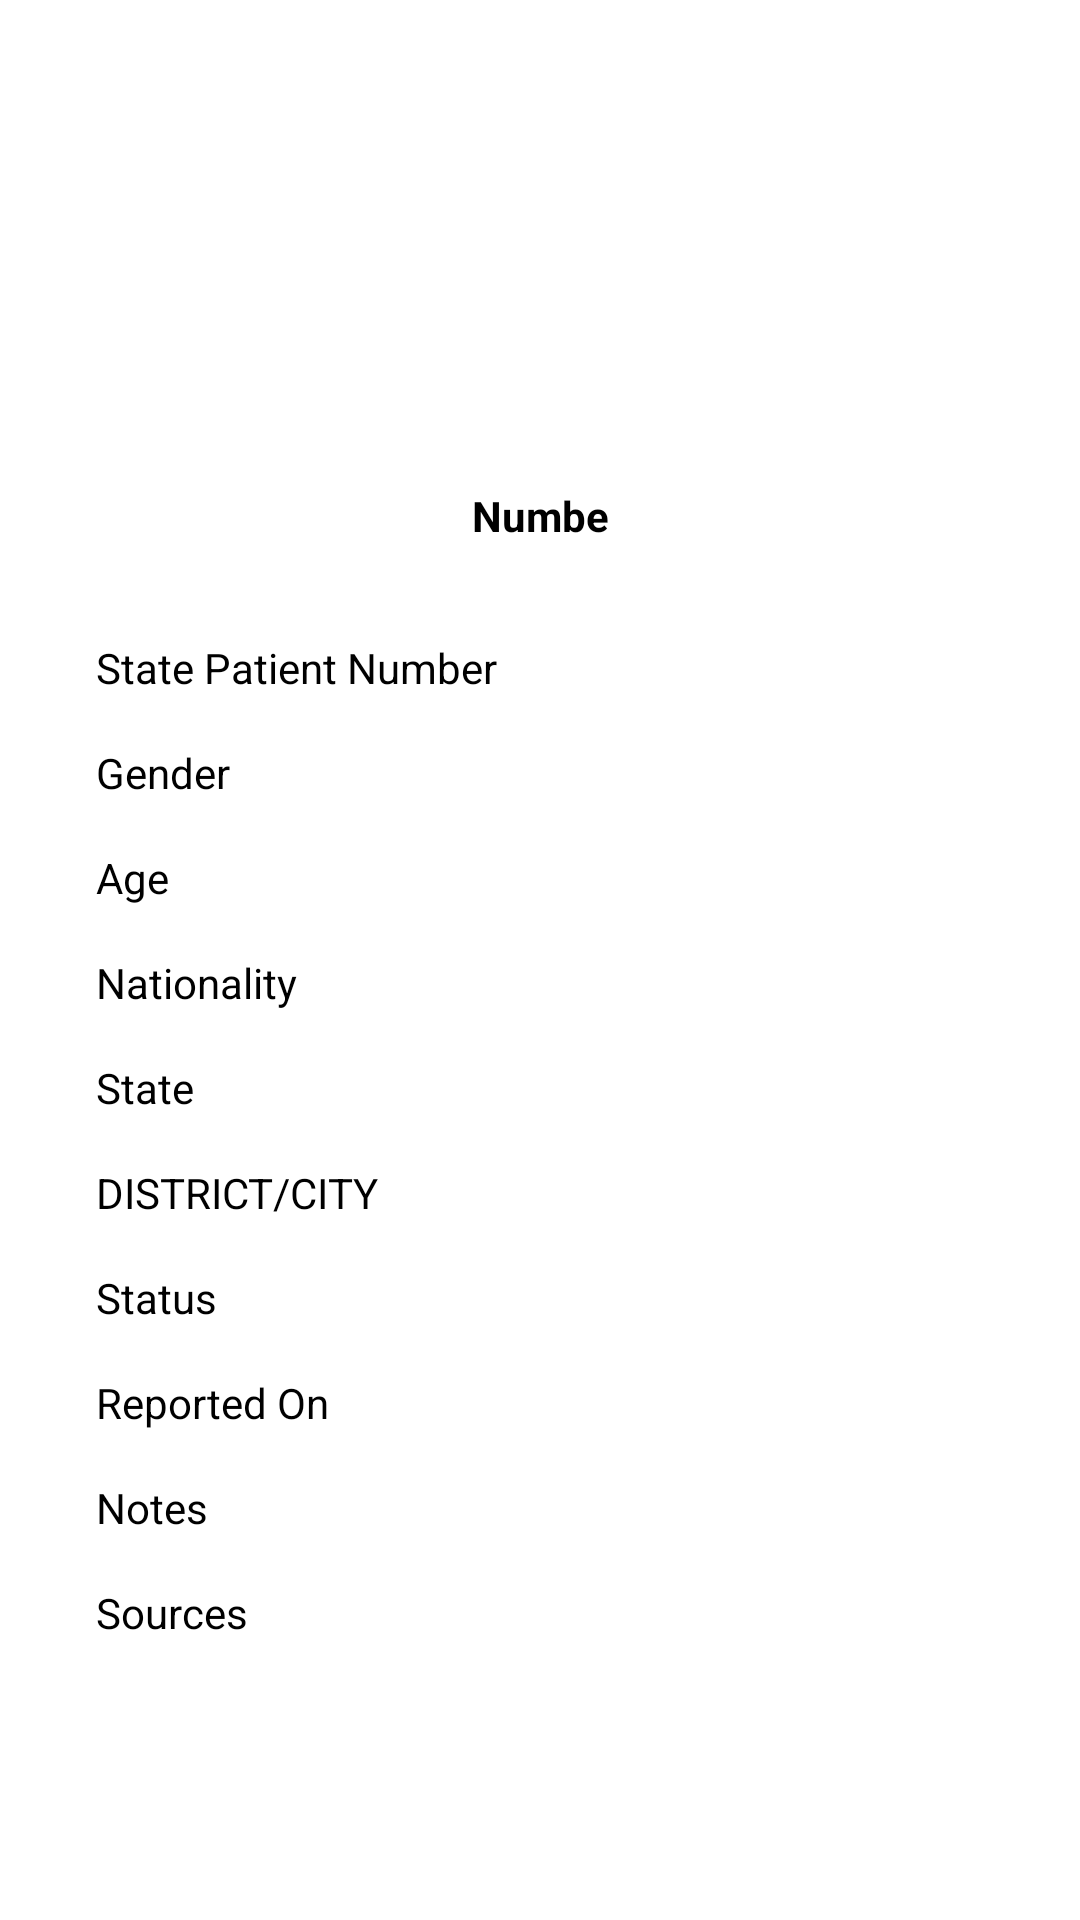

Reconstruct the res/layout file that produces this screen, plus the resources it refers to.
<!-- AndroidManifest.xml: activity theme AppTheme.NoActionBar -->
<!-- res/layout/activity_raw_data_patient_details.xml -->
<?xml version="1.0" encoding="utf-8"?>
<androidx.constraintlayout.widget.ConstraintLayout xmlns:android="http://schemas.android.com/apk/res/android"
  xmlns:app="http://schemas.android.com/apk/res-auto"
  xmlns:tools="http://schemas.android.com/tools"
  android:layout_width="match_parent"
  android:layout_height="match_parent"
  tools:context="com.vishal.covid19india.view.activity.RawDataPatientDetailsActivity">

  <ImageView
    android:id="@+id/iv_back_raw_data"
    android:layout_width="25dp"
    android:layout_height="25dp"
    android:layout_marginStart="16dp"
    android:contentDescription="@string/desc"
    android:layout_marginTop="16dp"
    android:background="@drawable/ic_back_black"
    app:layout_constraintStart_toStartOf="parent"
    app:layout_constraintTop_toTopOf="parent" />
  <ImageView
    android:id="@+id/iv_patient_raw_data"
    android:layout_width="50dp"
    android:layout_height="50dp"
    android:layout_marginTop="80dp"
    android:contentDescription="@string/desc"
    app:layout_constraintEnd_toEndOf="parent"
    app:layout_constraintStart_toStartOf="parent"
    app:layout_constraintTop_toTopOf="parent" />
  <TextView
    android:id="@+id/tv_patient_number_raw_data"
    android:layout_width="wrap_content"
    android:layout_height="wrap_content"
    android:layout_marginTop="32dp"
    android:ems="3"
    android:gravity="center"
    android:maxLines="1"
    android:text="@string/number"
    android:textColor="@android:color/black"
    android:textSize="14sp"
    android:textStyle="bold"
    app:layout_constraintEnd_toEndOf="parent"
    app:layout_constraintStart_toStartOf="parent"
    app:layout_constraintTop_toBottomOf="@id/iv_patient_raw_data" />
  <TextView
    android:id="@+id/tv_state_patient_number_raw_data"
    android:layout_width="wrap_content"
    android:layout_height="wrap_content"
    android:layout_marginStart="32dp"
    android:layout_marginTop="32dp"
    android:layout_marginEnd="8dp"
    android:text="@string/state_patient_number"
    android:textColor="@android:color/black"
    app:layout_constraintStart_toStartOf="parent"
    app:layout_constraintTop_toBottomOf="@id/tv_patient_number_raw_data" />
  <TextView
    android:id="@+id/tv_gender_raw_data"
    android:layout_width="wrap_content"
    android:layout_height="wrap_content"
    android:layout_marginStart="32dp"
    android:layout_marginTop="16dp"
    android:layout_marginEnd="8dp"
    android:text="@string/gender"
    android:textColor="@android:color/black"
    app:layout_constraintStart_toStartOf="parent"
    app:layout_constraintTop_toBottomOf="@id/tv_state_patient_number_raw_data" />
  <TextView
    android:id="@+id/tv_age_raw_data"
    android:layout_width="wrap_content"
    android:layout_height="wrap_content"
    android:layout_marginTop="16dp"
    android:layout_marginEnd="8dp"
    android:text="@string/age"
    android:textColor="@android:color/black"
    app:layout_constraintStart_toStartOf="@id/tv_gender_raw_data"
    app:layout_constraintTop_toBottomOf="@id/tv_gender_raw_data" />
  <TextView
    android:id="@+id/tv_nationality_raw_data"
    android:layout_width="wrap_content"
    android:layout_height="wrap_content"
    android:layout_marginTop="16dp"
    android:layout_marginEnd="8dp"
    android:text="@string/nationality"
    android:textColor="@android:color/black"
    app:layout_constraintStart_toStartOf="@id/tv_age_raw_data"
    app:layout_constraintTop_toBottomOf="@id/tv_age_raw_data" />
  <TextView
    android:id="@+id/tv_state_raw_data"
    android:layout_width="wrap_content"
    android:layout_height="wrap_content"
    android:layout_marginTop="16dp"
    android:layout_marginEnd="8dp"
    android:text="@string/state"
    android:textColor="@android:color/black"
    app:layout_constraintStart_toStartOf="@id/tv_nationality_raw_data"
    app:layout_constraintTop_toBottomOf="@id/tv_nationality_raw_data" />
  <TextView
    android:id="@+id/tv_city_raw_data"
    android:layout_width="wrap_content"
    android:layout_height="wrap_content"
    android:layout_marginTop="16dp"
    android:layout_marginEnd="8dp"
    android:text="@string/district_city"
    android:textColor="@android:color/black"
    app:layout_constraintStart_toStartOf="@id/tv_state_raw_data"
    app:layout_constraintTop_toBottomOf="@id/tv_state_raw_data" />
  <TextView
    android:id="@+id/tv_status_raw_data"
    android:layout_width="wrap_content"
    android:layout_height="wrap_content"
    android:layout_marginTop="16dp"
    android:layout_marginEnd="8dp"
    android:text="@string/status"
    android:textColor="@android:color/black"
    app:layout_constraintStart_toStartOf="@id/tv_city_raw_data"
    app:layout_constraintTop_toBottomOf="@id/tv_city_raw_data" />
  <TextView
    android:id="@+id/tv_reported_on_raw_data"
    android:layout_width="wrap_content"
    android:layout_height="wrap_content"
    android:layout_marginTop="16dp"
    android:layout_marginEnd="8dp"
    android:text="@string/reported_on"
    android:textColor="@android:color/black"
    app:layout_constraintStart_toStartOf="@id/tv_status_raw_data"
    app:layout_constraintTop_toBottomOf="@id/tv_status_raw_data" />
  <TextView
    android:id="@+id/tv_notes_raw_data"
    android:layout_width="match_parent"
    android:layout_height="wrap_content"
    android:layout_marginStart="32dp"
    android:layout_marginTop="16dp"
    android:layout_marginEnd="24dp"
    android:text="@string/notes"
    android:textColor="@android:color/black"
    app:layout_constraintStart_toStartOf="@id/tv_reported_on_raw_data"
    app:layout_constraintTop_toBottomOf="@id/tv_reported_on_raw_data" />

  <TextView
    android:id="@+id/tv_source_one_raw_data"
    android:layout_width="match_parent"
    android:layout_height="wrap_content"
    android:layout_marginStart="32dp"
    android:layout_marginTop="16dp"
    android:layout_marginEnd="24dp"
    android:text="@string/sources"
    android:textColor="@android:color/black"
    app:layout_constraintEnd_toEndOf="parent"
    app:layout_constraintStart_toStartOf="@id/tv_notes_raw_data"
    app:layout_constraintTop_toBottomOf="@id/tv_notes_raw_data" />
</androidx.constraintlayout.widget.ConstraintLayout>
<!-- resources referenced by this layout -->
<resources>
  <string name="age">Age</string>
  <string name="desc">description</string>
  <string name="district_city">DISTRICT/CITY</string>
  <string name="gender">Gender</string>
  <string name="nationality">Nationality</string>
  <string name="notes">Notes</string>
  <string name="number">Number</string>
  <string name="reported_on">Reported On</string>
  <string name="sources">Sources</string>
  <string name="state">State</string>
  <string name="state_patient_number">State Patient Number</string>
  <string name="status">Status</string>
  <style name="AppTheme.NoActionBar" parent="Theme.MaterialComponents.Light.NoActionBar">
      
      <item name="colorPrimary">@color/colorPrimary</item>
      <item name="colorPrimaryDark">@color/colorPrimaryDark</item>
      <item name="colorAccent">@color/colorAccent</item>
    </style>
  <color name="colorPrimary">#000000</color>
  <color name="colorPrimaryDark">#000000</color>
  <color name="colorAccent">#000000</color>
</resources>
